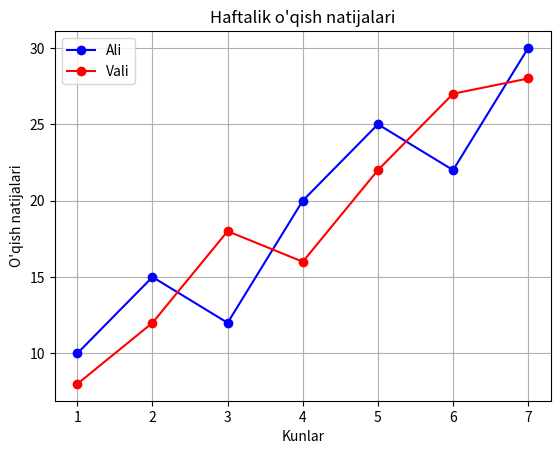

Write the Python code that produced this figure.
from matplotlib import pyplot as plt

kunlar = [1, 2, 3, 4, 5, 6, 7]
ali = [10, 15, 12, 20, 25, 22, 30]
vali = [8, 12, 18, 16, 22, 27, 28]

plt.plot(kunlar, ali, color="blue", marker="o", label="Ali")
plt.plot(kunlar, vali, color="red", marker="o", label="Vali")

plt.title("Haftalik o'qish natijalari")
plt.xlabel("Kunlar")
plt.ylabel("O'qish natijalari")

plt.legend()
plt.grid()

plt.show()
